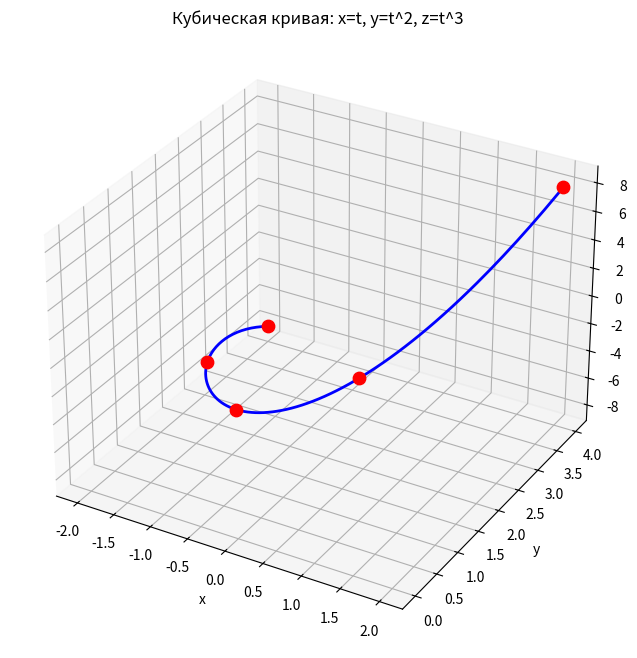
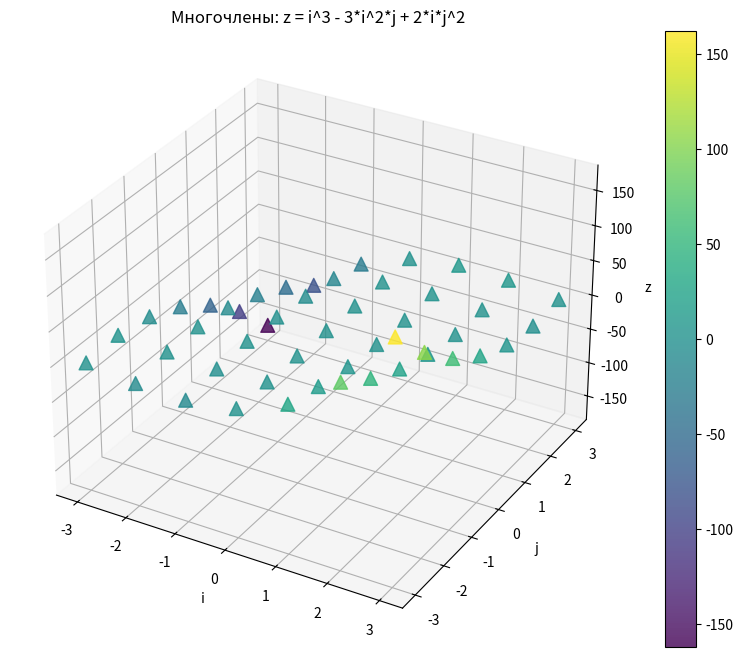
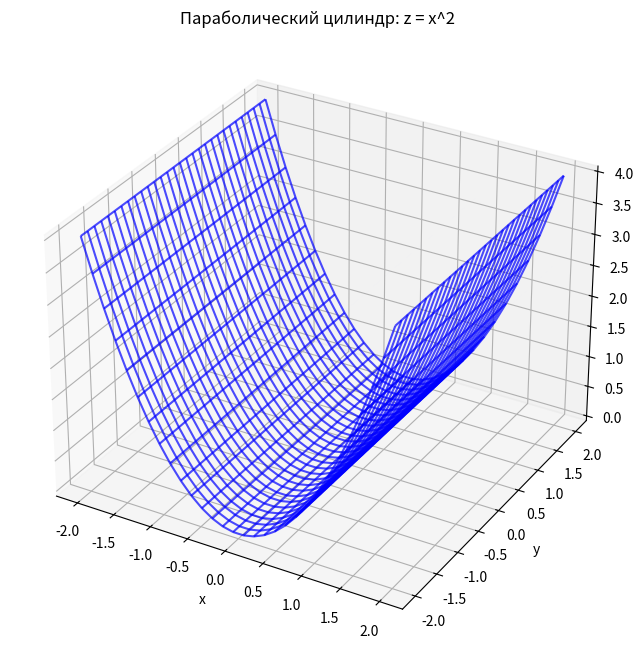
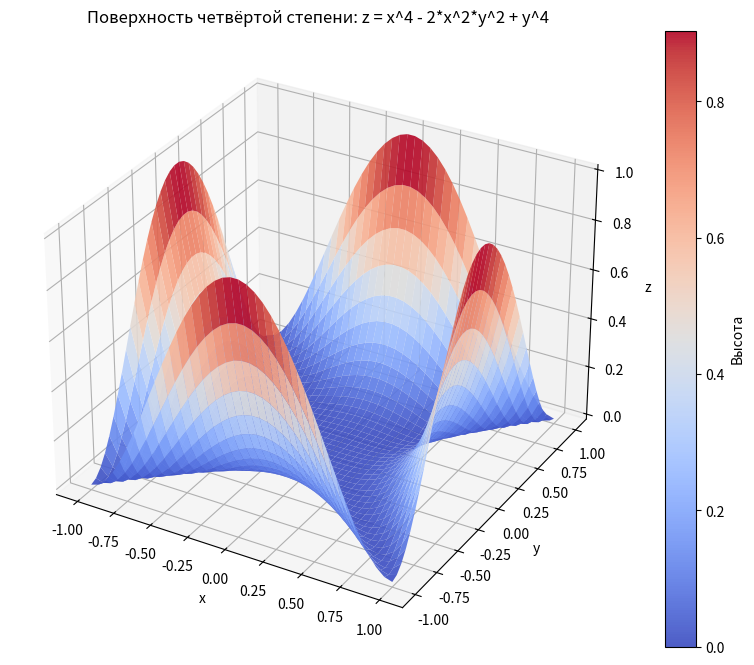
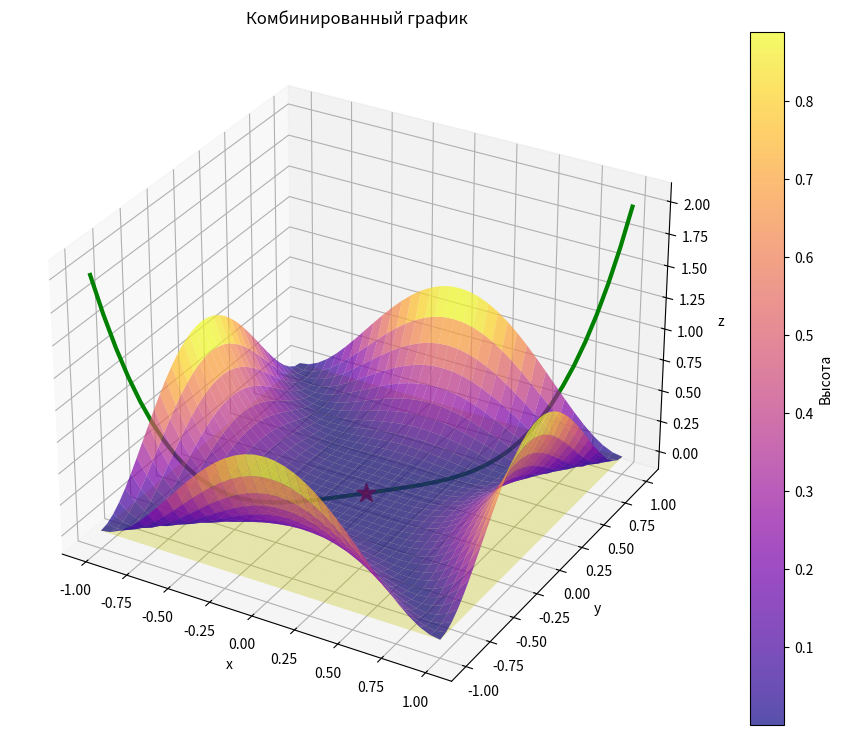

Here is the Python script that generated these plots, in order:
import numpy as np
import matplotlib.pyplot as plt
from mpl_toolkits.mplot3d import Axes3D

# Задание 1. График (Кубическая кривая)
# x(t) = t
# y(t) = t^2
# z(t) = t^3
# t от -2 до 2

fig1 = plt.figure(figsize=(10, 8))
ax1 = fig1.add_subplot(111, projection='3d')

# создаю параметр t
t_value = []
for i in range(-100, 101):
    t_value.append(i / 50.0)
t_value = np.array(t_value)

# вычисляю координаты
x_coord = t_value
y_coord = t_value ** 2
z_coord = t_value ** 3

# рисую линию
ax1.plot(x_coord, y_coord, z_coord, linewidth=2, color='blue', linestyle='-')

# добавляю маркеры в ключевых точках
marker_points = [0, 50, 100, 150, 200]
for idx in marker_points:
    ax1.scatter(x_coord[idx], y_coord[idx], z_coord[idx], color='red', s=80)

ax1.set_xlabel('x')
ax1.set_ylabel('y')
ax1.set_zlabel('z')
ax1.set_title('Кубическая кривая: x=t, y=t^2, z=t^3')
ax1.grid()

# Задание 2. Точечный график (Значения многочленов)
# z = i^3 - 3*i^2*j + 2*i*j^2
# i, j от -3 до 3

fig2 = plt.figure(figsize=(10, 8))
ax2 = fig2.add_subplot(111, projection='3d')

i_list = [-3, -2, -1, 0, 1, 2, 3]
j_list = [-3, -2, -1, 0, 1, 2, 3]

i_all = []
j_all = []
z_all = []

for i_val in i_list:
    for j_val in j_list:
        i_all.append(i_val)
        j_all.append(j_val)
        z_result = i_val**3 - 3*i_val**2*j_val + 2*i_val*j_val**2
        z_all.append(z_result)

i_arr = np.array(i_all)
j_arr = np.array(j_all)
z_arr = np.array(z_all)

# рисую точки с цветовой кодировкой по z
scatter_plot = ax2.scatter(i_arr, j_arr, z_arr, c=z_arr, cmap='viridis', s=100, marker='^', alpha=0.8)

ax2.set_xlabel('i')
ax2.set_ylabel('j')
ax2.set_zlabel('z')
ax2.set_title('Многочлены: z = i^3 - 3*i^2*j + 2*i*j^2')

plt.colorbar(scatter_plot, ax=ax2)
ax2.grid()


# Задание 3. Каркасная поверхность (Параболический цилиндр)
# z = x^2
# x, y от -2 до 2

fig3 = plt.figure(figsize=(10, 8))
ax3 = fig3.add_subplot(111, projection='3d')

# создаю сетку для x и y
x_vals = np.linspace(-2, 2, 30)
y_vals = np.linspace(-2, 2, 30)

X_mesh, Y_mesh = np.meshgrid(x_vals, y_vals)
Z_mesh = X_mesh ** 2

# рисую каркас
ax3.plot_wireframe(X_mesh, Y_mesh, Z_mesh, color='blue', alpha=0.7)

ax3.set_xlabel('x')
ax3.set_ylabel('y')
ax3.set_zlabel('z')
ax3.set_title('Параболический цилиндр: z = x^2')
ax3.grid()


# Задание 4. Сплошная поверхность (Поверхность четвёртой степени)
# z = x^4 - 2*x^2*y^2 + y^4
# x, y от -1 до 1

fig4 = plt.figure(figsize=(10, 8))
ax4 = fig4.add_subplot(111, projection='3d')

x_s = np.linspace(-1, 1, 40)
y_s = np.linspace(-1, 1, 40)

X_s, Y_s = np.meshgrid(x_s, y_s)
Z_s = X_s**4 - 2*X_s**2*Y_s**2 + Y_s**4

# рисую сплошную поверхность
surf = ax4.plot_surface(X_s, Y_s, Z_s, cmap='coolwarm', alpha=0.9, shade=True)

ax4.set_xlabel('x')
ax4.set_ylabel('y')
ax4.set_zlabel('z')
ax4.set_title('Поверхность четвёртой степени: z = x^4 - 2*x^2*y^2 + y^4')

cbar = plt.colorbar(surf, ax=ax4)
cbar.set_label('Высота')
ax4.grid()


# Задание 5. Комбинированный график
# Сочетание: поверхность + касательная плоскость + линия пересечения

fig5 = plt.figure(figsize=(12, 9))
ax5 = fig5.add_subplot(111, projection='3d')

# рисую основную поверхность z = x^4 - 2*x^2*y^2 + y^4
x_c = np.linspace(-1, 1, 35)
y_c = np.linspace(-1, 1, 35)
X_c, Y_c = np.meshgrid(x_c, y_c)
Z_c = X_c**4 - 2*X_c**2*Y_c**2 + Y_c**4

surf_main = ax5.plot_surface(X_c, Y_c, Z_c, cmap='plasma', alpha=0.7)

# добавляю касательную плоскость (в точке 0,0 это z=0)
x_plane = np.linspace(-1, 1, 15)
y_plane = np.linspace(-1, 1, 15)
X_plane, Y_plane = np.meshgrid(x_plane, y_plane)
Z_plane = np.zeros_like(X_plane)

ax5.plot_surface(X_plane, Y_plane, Z_plane, color='yellow', alpha=0.3)

# добавляю точку экстремума
ax5.scatter([0], [0], [0], color='red', s=200, marker='*')

# добавляю кривую - пересечение с плоскостью y=x
t_line = np.linspace(-1, 1, 50)
x_line = t_line
y_line = t_line
z_line = t_line**4 - 2*t_line**2*t_line**2 + t_line**4
z_line = 2 * t_line**4

ax5.plot(x_line, y_line, z_line, 'g-', linewidth=3)

ax5.set_xlabel('x')
ax5.set_ylabel('y')
ax5.set_zlabel('z')
ax5.set_title('Комбинированный график')
ax5.grid()

cbar5 = plt.colorbar(surf_main, ax=ax5)
cbar5.set_label('Высота')

# показываю все графики
plt.show()
